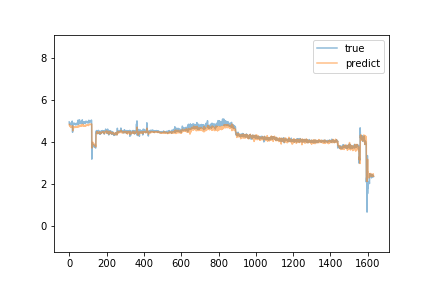

Data behind this chart, as committed beside it:
predict, true
4.83, 4.95
4.785, 4.86
4.772, 4.87
4.784, 4.84
4.753, 4.81
4.738, 4.83
4.724, 4.9
4.758, 4.84
4.702, 4.84
4.688, 4.85
4.706, 4.85
4.708, 4.87
4.694, 4.88
4.72, 4.82
4.695, 4.93
4.716, 4.93
4.76, 4.99
4.771, 4.87
4.725, 4.46
4.53, 4.91
4.731, 4.9
4.707, 4.82
4.626, 4.83
4.677, 4.85
4.71, 4.86
4.68, 4.85
4.704, 4.87
4.698, 4.84
4.697, 4.86
4.698, 4.89
4.712, 4.87
4.695, 4.84
4.707, 4.86
4.711, 4.81
4.689, 4.82
4.696, 4.82
4.701, 4.84
4.694, 4.87
4.703, 4.88
4.717, 4.82
4.699, 4.88
4.716, 4.88
4.731, 4.87
4.716, 4.87
4.728, 4.88
4.736, 4.86
4.735, 4.85
4.707, 4.87
4.723, 5.04
4.787, 4.97
4.765, 4.85
4.725, 4.88
4.743, 4.92
4.756, 4.89
4.736, 4.88
4.732, 5.05
4.775, 4.87
4.74, 4.98
4.784, 4.93
4.78, 4.94
... 1,572 more rows
